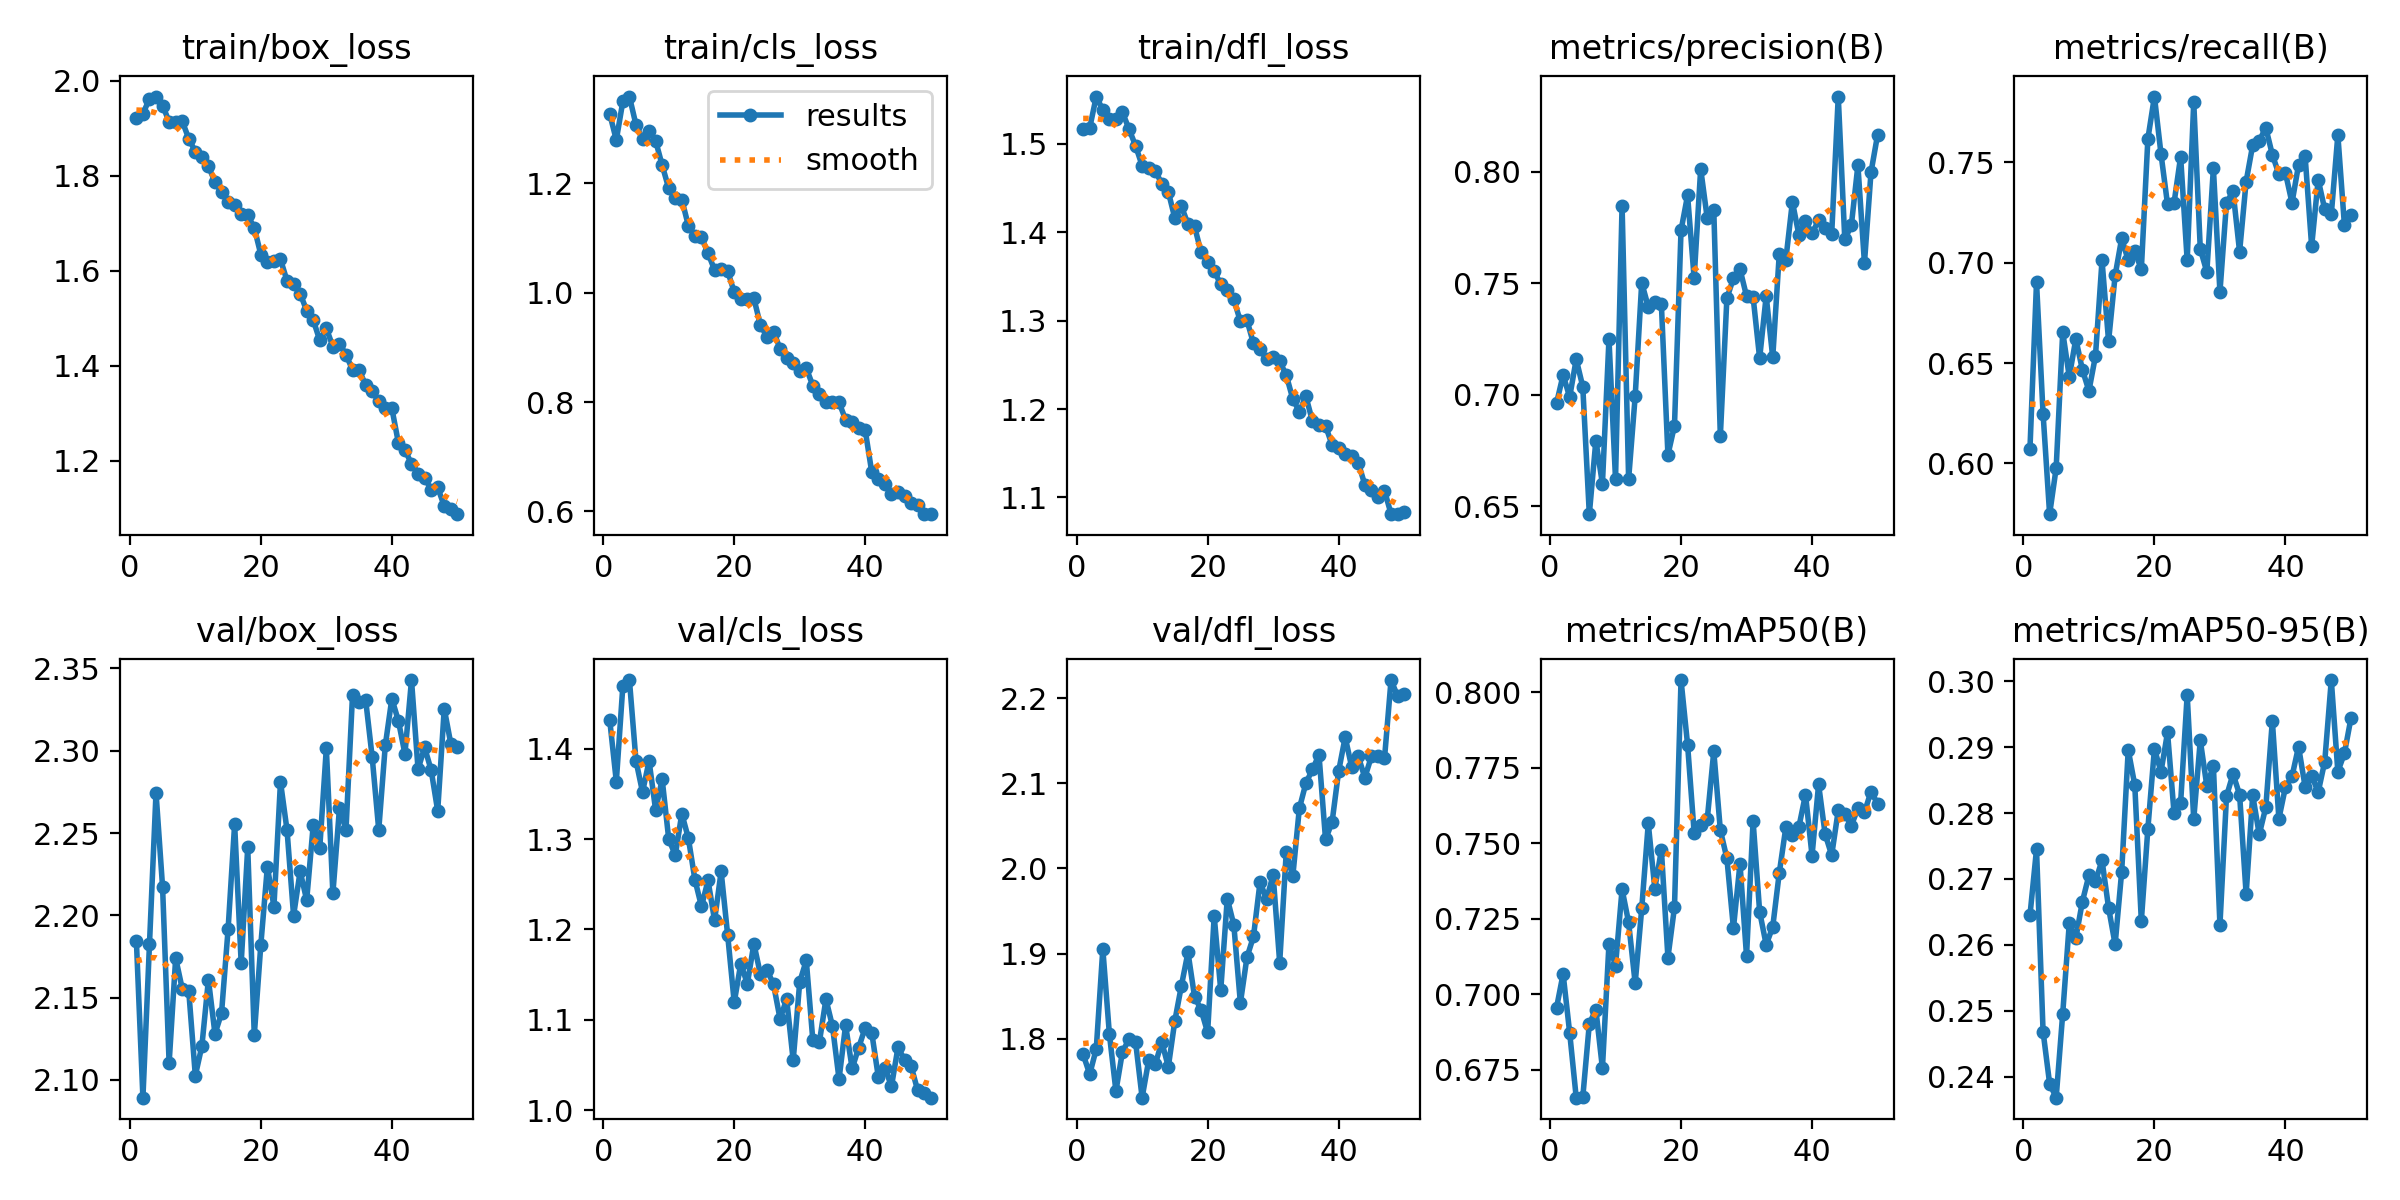

Values plotted in this chart, from the file beside it:
epoch, time, train/box_loss, train/cls_loss, train/dfl_loss, metrics/precision(B), metrics/recall(B), metrics/mAP50(B), metrics/mAP50-95(B), val/box_loss, val/cls_loss, val/dfl_loss, lr/pg0, lr/pg1, lr/pg2
1, 21.15, 1.921, 1.327, 1.517, 0.6963, 0.6074, 0.6956, 0.2645, 2.185, 1.431, 1.781, 0.0005494, 0.0005494, 0.0005494
2, 40.95, 1.93, 1.279, 1.518, 0.7089, 0.6903, 0.7068, 0.2745, 2.089, 1.364, 1.758, 0.001083, 0.001083, 0.001083
3, 61.33, 1.962, 1.35, 1.553, 0.699, 0.6248, 0.6873, 0.2468, 2.182, 1.47, 1.788, 0.001595, 0.001595, 0.001595
4, 81.84, 1.966, 1.359, 1.538, 0.7159, 0.5747, 0.6658, 0.2389, 2.274, 1.476, 1.905, 0.001568, 0.001568, 0.001568
5, 102.5, 1.947, 1.307, 1.528, 0.7036, 0.5977, 0.6659, 0.2368, 2.217, 1.387, 1.806, 0.001535, 0.001535, 0.001535
6, 123.2, 1.914, 1.282, 1.528, 0.6465, 0.6655, 0.6902, 0.2496, 2.11, 1.352, 1.739, 0.001502, 0.001502, 0.001502
7, 144.3, 1.912, 1.295, 1.536, 0.6795, 0.6432, 0.695, 0.2632, 2.174, 1.386, 1.785, 0.001469, 0.001469, 0.001469
8, 165.9, 1.915, 1.278, 1.517, 0.66, 0.662, 0.6755, 0.261, 2.155, 1.332, 1.799, 0.001436, 0.001436, 0.001436
9, 188.4, 1.878, 1.233, 1.498, 0.725, 0.6467, 0.7167, 0.2666, 2.154, 1.366, 1.796, 0.001403, 0.001403, 0.001403
10, 211.2, 1.851, 1.191, 1.475, 0.6621, 0.6362, 0.7095, 0.2705, 2.103, 1.3, 1.731, 0.00137, 0.00137, 0.00137
11, 233.9, 1.839, 1.173, 1.473, 0.7848, 0.6536, 0.7348, 0.2697, 2.12, 1.282, 1.775, 0.001337, 0.001337, 0.001337
12, 259.6, 1.819, 1.17, 1.47, 0.6622, 0.7012, 0.7238, 0.2728, 2.161, 1.328, 1.77, 0.001304, 0.001304, 0.001304
13, 288.3, 1.787, 1.123, 1.455, 0.6993, 0.6609, 0.7036, 0.2656, 2.128, 1.301, 1.796, 0.001271, 0.001271, 0.001271
14, 316.5, 1.764, 1.104, 1.446, 0.7502, 0.6936, 0.7284, 0.2601, 2.14, 1.255, 1.767, 0.001238, 0.001238, 0.001238
15, 346.2, 1.745, 1.101, 1.416, 0.7394, 0.7122, 0.7565, 0.2711, 2.191, 1.225, 1.821, 0.001205, 0.001205, 0.001205
16, 374.6, 1.739, 1.072, 1.429, 0.7414, 0.7012, 0.735, 0.2896, 2.255, 1.254, 1.862, 0.001172, 0.001172, 0.001172
17, 401.5, 1.72, 1.041, 1.409, 0.7406, 0.7059, 0.7478, 0.2842, 2.171, 1.21, 1.901, 0.001139, 0.001139, 0.001139
18, 427.7, 1.717, 1.044, 1.407, 0.6731, 0.6966, 0.7122, 0.2636, 2.241, 1.264, 1.849, 0.001106, 0.001106, 0.001106
19, 453.7, 1.69, 1.039, 1.377, 0.6862, 0.7618, 0.7288, 0.2777, 2.127, 1.194, 1.834, 0.001073, 0.001073, 0.001073
20, 480.9, 1.634, 1.001, 1.367, 0.7737, 0.7828, 0.804, 0.2897, 2.182, 1.119, 1.807, 0.00104, 0.00104, 0.00104
21, 507.4, 1.619, 0.9886, 1.356, 0.7894, 0.7543, 0.7826, 0.2863, 2.23, 1.162, 1.944, 0.001007, 0.001007, 0.001007
22, 535.3, 1.62, 0.9891, 1.341, 0.7523, 0.7291, 0.7536, 0.2922, 2.205, 1.14, 1.857, 0.0009739, 0.0009739, 0.0009739
23, 562.5, 1.624, 0.9897, 1.335, 0.8013, 0.7299, 0.756, 0.2799, 2.281, 1.184, 1.965, 0.0009409, 0.0009409, 0.0009409
24, 590.5, 1.579, 0.9405, 1.324, 0.7792, 0.7529, 0.7579, 0.2816, 2.252, 1.15, 1.934, 0.0009078, 0.0009078, 0.0009078
25, 618.6, 1.571, 0.9196, 1.299, 0.7828, 0.7012, 0.7804, 0.2979, 2.2, 1.155, 1.842, 0.0008748, 0.0008748, 0.0008748
26, 646.1, 1.552, 0.9288, 1.3, 0.6815, 0.7801, 0.7544, 0.2791, 2.227, 1.139, 1.895, 0.0008418, 0.0008418, 0.0008418
27, 674.9, 1.516, 0.8974, 1.274, 0.7433, 0.7069, 0.745, 0.291, 2.209, 1.101, 1.92, 0.0008088, 0.0008088, 0.0008088
28, 702.5, 1.496, 0.8802, 1.268, 0.7522, 0.6954, 0.7219, 0.2841, 2.255, 1.123, 1.984, 0.0007758, 0.0007758, 0.0007758
29, 731.8, 1.453, 0.8714, 1.256, 0.7563, 0.7471, 0.7432, 0.2872, 2.241, 1.055, 1.964, 0.0007428, 0.0007428, 0.0007428
30, 760.8, 1.478, 0.8566, 1.259, 0.7442, 0.6854, 0.7127, 0.263, 2.302, 1.142, 1.992, 0.0007098, 0.0007098, 0.0007098
31, 788.8, 1.44, 0.862, 1.254, 0.7439, 0.7299, 0.7574, 0.2826, 2.213, 1.166, 1.889, 0.0006768, 0.0006768, 0.0006768
32, 819.9, 1.446, 0.8299, 1.239, 0.7164, 0.7356, 0.7274, 0.2859, 2.265, 1.077, 2.019, 0.0006438, 0.0006438, 0.0006438
33, 849.4, 1.423, 0.815, 1.211, 0.7443, 0.7055, 0.7164, 0.2828, 2.252, 1.075, 1.991, 0.0006108, 0.0006108, 0.0006108
34, 877.5, 1.391, 0.7998, 1.197, 0.7167, 0.7405, 0.7223, 0.2677, 2.334, 1.123, 2.07, 0.0005778, 0.0005778, 0.0005778
35, 907.2, 1.39, 0.8, 1.214, 0.7633, 0.7586, 0.7402, 0.2827, 2.33, 1.093, 2.1, 0.0005448, 0.0005448, 0.0005448
36, 934.8, 1.359, 0.7992, 1.186, 0.7606, 0.7608, 0.7553, 0.2768, 2.331, 1.034, 2.116, 0.0005118, 0.0005118, 0.0005118
37, 964.7, 1.347, 0.7678, 1.182, 0.7864, 0.7673, 0.7529, 0.2809, 2.296, 1.094, 2.133, 0.0004788, 0.0004788, 0.0004788
38, 995.2, 1.324, 0.764, 1.181, 0.7715, 0.7538, 0.7555, 0.294, 2.252, 1.046, 2.034, 0.0004458, 0.0004458, 0.0004458
39, 1024, 1.312, 0.7517, 1.159, 0.7777, 0.7442, 0.7661, 0.2791, 2.303, 1.069, 2.054, 0.0004127, 0.0004127, 0.0004127
40, 1056, 1.31, 0.7481, 1.156, 0.7723, 0.7448, 0.7459, 0.2839, 2.332, 1.091, 2.114, 0.0003797, 0.0003797, 0.0003797
41, 1122, 1.237, 0.6713, 1.149, 0.7783, 0.7299, 0.7695, 0.2856, 2.318, 1.085, 2.154, 0.0003467, 0.0003467, 0.0003467
42, 1146, 1.222, 0.6588, 1.146, 0.7745, 0.7487, 0.753, 0.2901, 2.298, 1.037, 2.119, 0.0003137, 0.0003137, 0.0003137
43, 1173, 1.194, 0.6495, 1.139, 0.7721, 0.7532, 0.7461, 0.284, 2.343, 1.047, 2.131, 0.0002807, 0.0002807, 0.0002807
44, 1201, 1.173, 0.6311, 1.114, 0.8337, 0.7082, 0.7609, 0.2857, 2.289, 1.026, 2.107, 0.0002477, 0.0002477, 0.0002477
45, 1230, 1.164, 0.6346, 1.109, 0.7696, 0.7414, 0.7597, 0.2832, 2.302, 1.07, 2.131, 0.0002147, 0.0002147, 0.0002147
46, 1261, 1.139, 0.6286, 1.101, 0.7759, 0.7266, 0.7559, 0.2878, 2.288, 1.056, 2.132, 0.0001817, 0.0001817, 0.0001817
47, 1291, 1.144, 0.6146, 1.108, 0.8029, 0.7241, 0.7615, 0.3002, 2.263, 1.049, 2.129, 0.0001487, 0.0001487, 0.0001487
48, 1322, 1.104, 0.6118, 1.081, 0.759, 0.7636, 0.7603, 0.2863, 2.326, 1.022, 2.221, 0.0001157, 0.0001157, 0.0001157
49, 1352, 1.098, 0.5951, 1.081, 0.7997, 0.7189, 0.7671, 0.2891, 2.304, 1.019, 2.202, 8.26832e-05, 8.26832e-05, 8.26832e-05
50, 1382, 1.087, 0.5949, 1.084, 0.8164, 0.7237, 0.7631, 0.2944, 2.302, 1.014, 2.205, 4.96766e-05, 4.96766e-05, 4.96766e-05
